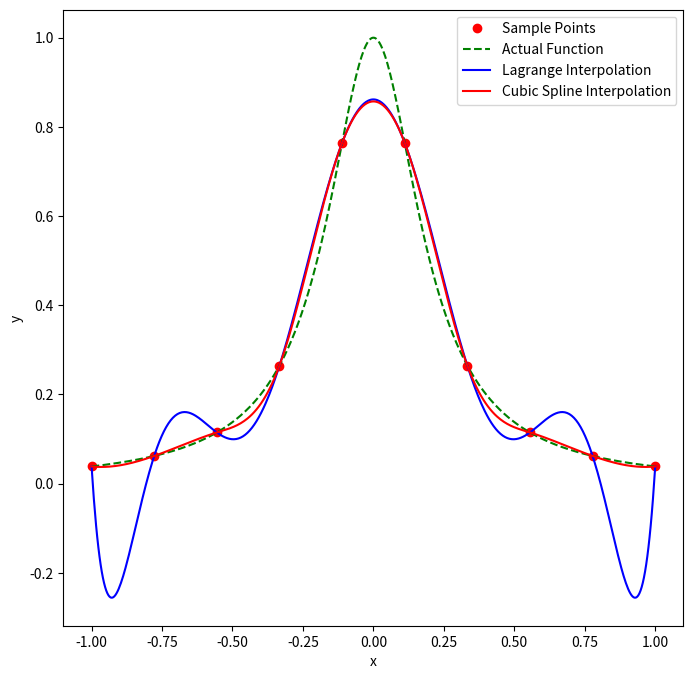

Here is the Python script that generated this plot:
import matplotlib.pyplot as plt
import numpy as np
from scipy.interpolate import CubicSpline, lagrange


def f(x):
    return 1.0/(1.0 + 25 * x**2)

n = 10
x_interp = np.linspace(-1, 1, n)
y_interp = f(x_interp)

lagrange_poly = lagrange(x_interp, y_interp)
cubic_spline = CubicSpline(x_interp, y_interp)


x_fine = np.linspace(-1, 1, 500)
y_fine = f(x_fine)

y_lagrange = lagrange_poly(x_fine)
y_cubic_spline = cubic_spline(x_fine)

plt.figure(figsize=(8, 8))
plt.plot(x_interp, y_interp, 'ro', label='Sample Points')
plt.plot(x_fine, y_fine, 'g--', label='Actual Function')
plt.plot(x_fine, y_lagrange, 'b-', label='Lagrange Interpolation')
plt.plot(x_fine, y_cubic_spline, 'r-', label='Cubic Spline Interpolation')
plt.legend()
plt.xlabel('x')
plt.ylabel('y')
plt.show()
plt.close()
